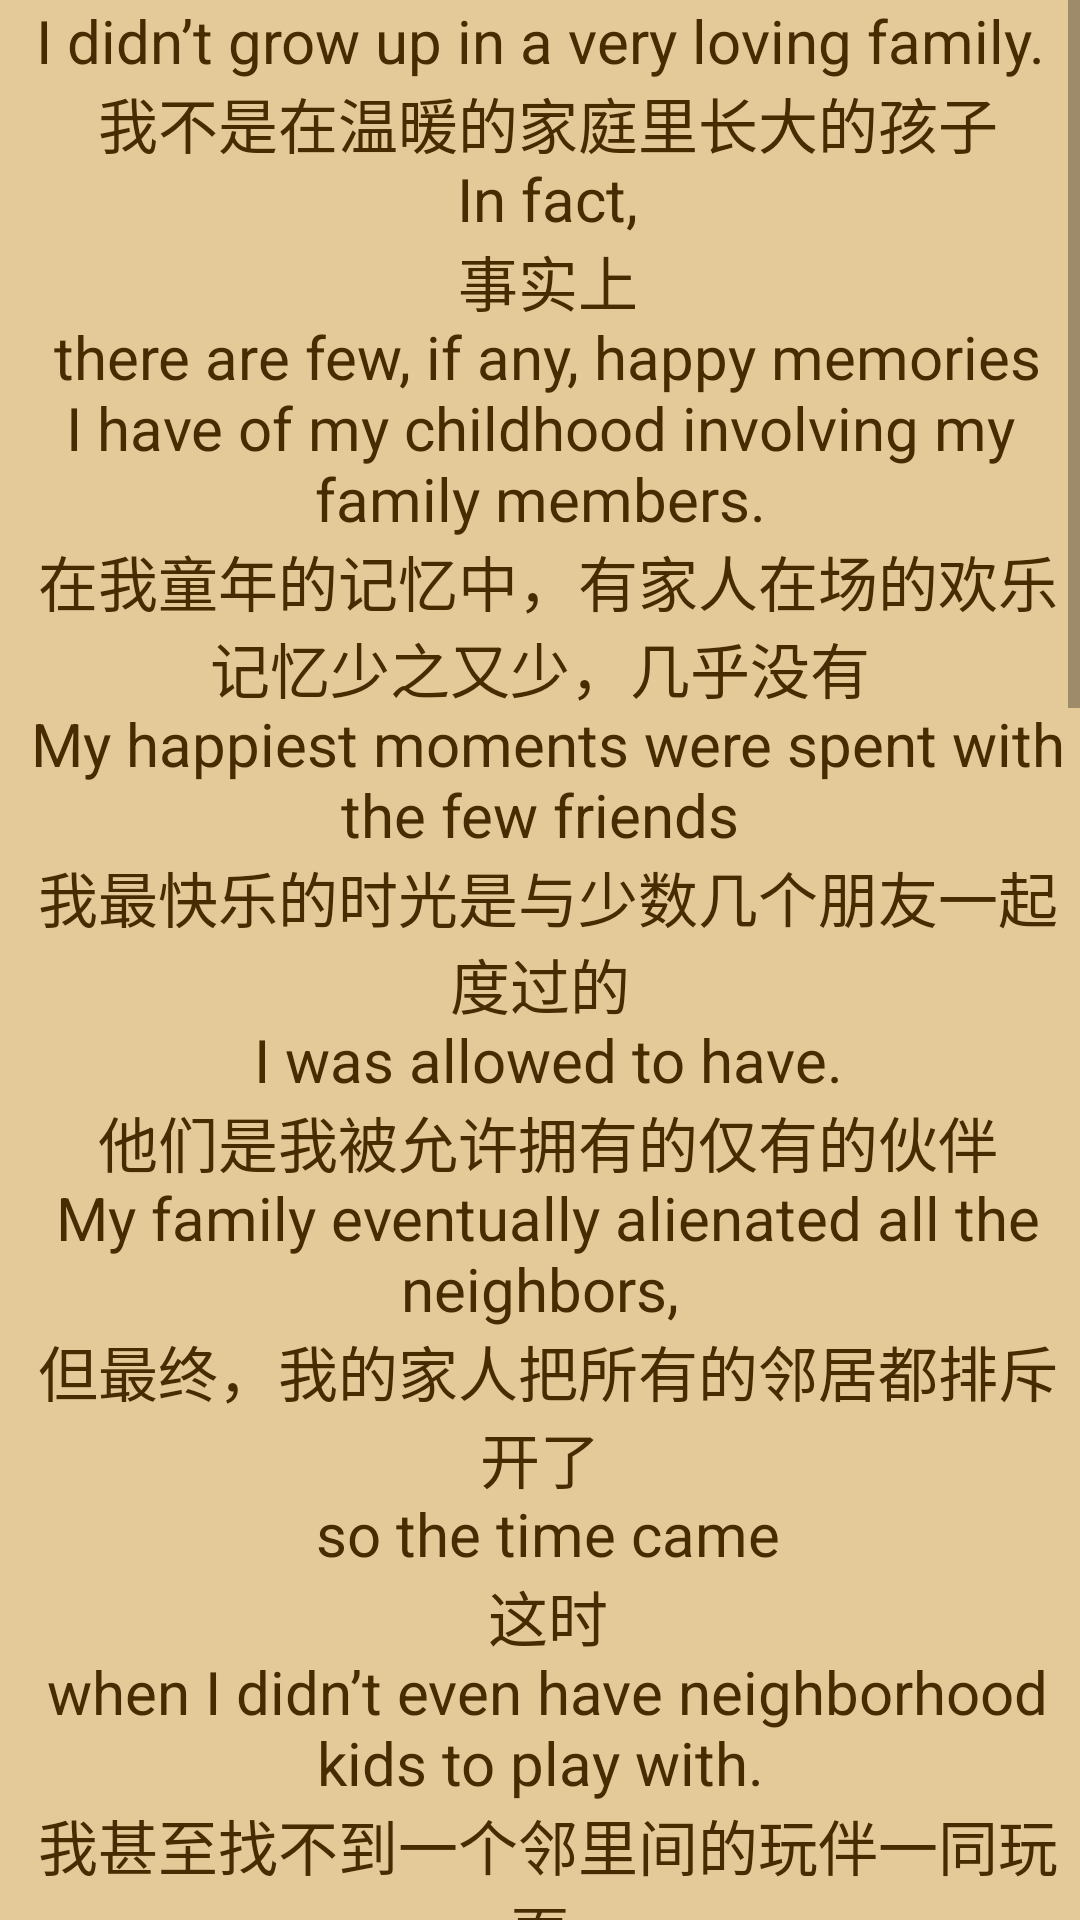

Layout XML and referenced resources for this Android screen:
<!-- AndroidManifest.xml: application theme AppTheme -->
<!-- res/layout/fragment_readmain.xml -->
<?xml version="1.0" encoding="utf-8"?>
<FrameLayout xmlns:android="http://schemas.android.com/apk/res/android"
    android:id="@+id/c1"
android:layout_width="match_parent"
android:layout_height="match_parent">
    <LinearLayout
        android:id="@+id/readpage"
        android:layout_height="match_parent"
        android:layout_width="match_parent"
        android:background="@color/ArticleBGColor"
        android:orientation="horizontal">
        <ScrollView
            android:id="@+id/articlebackground"
            android:layout_height="match_parent"
            android:layout_width="match_parent">
            <LinearLayout
                android:id="@+id/c2"
                android:layout_height="match_parent"
                android:layout_width="match_parent"
                android:orientation="horizontal">
                <TextView
                    android:id="@+id/article"
                    android:layout_width="match_parent"
                    android:layout_height="wrap_content"
                    android:text="@string/example"
                    android:textColor="@color/ArticleColor"
                    android:gravity="center"
                    android:textSize="20sp" />
            </LinearLayout>

        </ScrollView>
    </LinearLayout>
    
    <LinearLayout
        android:id="@+id/header_read"
        android:layout_height="wrap_content"
        android:layout_width="match_parent"
        android:orientation="horizontal"/>
    <LinearLayout
        android:id="@+id/danci"
        android:layout_height="wrap_content"
        android:layout_width="wrap_content"
        android:orientation="horizontal"/>
</FrameLayout>
<!-- resources referenced by this layout -->
<resources>
  <color name="ArticleBGColor">#E4C999</color>
  <color name="ArticleColor">#462C00</color>
  <string name="example">
          I didn’t grow up in a very loving family.\n
          我不是在温暖的家庭里长大的孩子\n
          In fact,\n
          事实上\n
          there are few, if any, happy memories I have of my childhood involving my family members.\n
          在我童年的记忆中，有家人在场的欢乐记忆少之又少，几乎没有\n
          My happiest moments were spent with the few friends\n
          我最快乐的时光是与少数几个朋友一起度过的\n
          I was allowed to have.\n
          他们是我被允许拥有的仅有的伙伴\n
          My family eventually alienated all the neighbors,\n
          但最终，我的家人把所有的邻居都排斥开了\n
          so the time came\n
          这时\n
          when I didn’t even have neighborhood kids to play with.\n
          我甚至找不到一个邻里间的玩伴一同玩耍\n
          This was the time before internet.\n
          这是互联网诞生之前\n
          So, I learned to occupy my time\n
          于是，我学着用各种方式填满自己的时间\n
          reading,\n
          阅读\n
          discovering nature\n
          探索大自然\n
          and setting and achieving small goals for myself.\n
          给自己订立小目标并实现它们\n
          I became quite serious,\n
          我变得十分严肃\n
          just to hide my pain.\n
          其实只是为了隐藏内心的伤痛\n
          There was another family in town that,\n
          城里有另一户人家\n
          on paper was quite similar to mine.\n
          从表面上看和我们家十分相似\n
          They had a lot of children,\n
          他们有许多孩子\n
          aged spaced apart like my own family.\n
          与我家一样，孩子之间的年龄差距很大\n
          I always wondered\n
          我总会想\n
          what it would be like if my family were more like them.\n
          如果我们家与他们家更相似一点，会是什么样子\n
          They never knew it,\n
          他们从未知道我的心思\n
          but I watched them\n
          我却观察着他们\n
          and admired them.\n
          倾慕他们\n
          They were kind,\n
          他们都很善良\n
          genuine and close\n
          真诚，彼此亲密\n
      </string>
  <style name="AppTheme" parent="Theme.AppCompat.Light.NoActionBar">
          
          <item name="colorPrimary">@color/colorPrimary</item>
          <item name="colorPrimaryDark">@color/colorPrimaryDark</item>
          <item name="colorAccent">@color/colorAccent</item>
      </style>
  <color name="colorPrimary">#008577</color>
  <color name="colorPrimaryDark">#00574B</color>
  <color name="colorAccent">#D81B60</color>
</resources>
